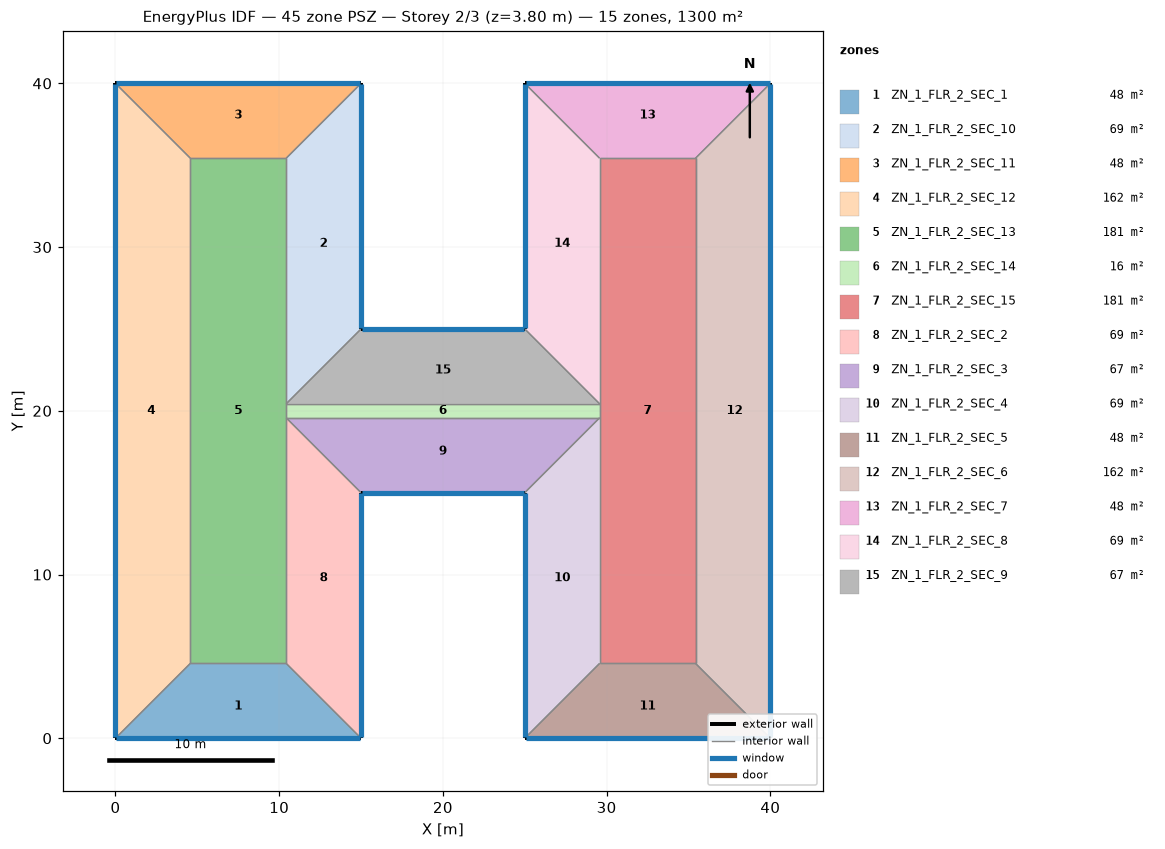
=== STOREY PLAN SPEC (per zone: floor XY polygon, exterior-wall plan segments, windows/doors) ===
zone 1: ZN_1_FLR_2_SEC_1  (47.7 m²)
  floor: (4.57, 4.57) (10.43, 4.57) (15.00, 0.00) (0.00, 0.00)
  exterior wall: (0.00, 0.00) – (15.00, 0.00)  [15.0 m]
    window: (0.05, 0.00) – (14.95, 0.00)  [22.8 m²]
  interior walls: 3
zone 2: ZN_1_FLR_2_SEC_10  (68.6 m²)
  floor: (10.43, 35.43) (15.00, 40.00) (15.00, 25.00) (10.43, 20.43)
  exterior wall: (15.00, 25.00) – (15.00, 40.00)  [15.0 m]
    window: (15.00, 25.05) – (15.00, 39.95)  [22.8 m²]
  interior walls: 3
zone 3: ZN_1_FLR_2_SEC_11  (47.7 m²)
  floor: (0.00, 40.00) (15.00, 40.00) (10.43, 35.43) (4.57, 35.43)
  exterior wall: (15.00, 40.00) – (0.00, 40.00)  [15.0 m]
    window: (14.95, 40.00) – (0.05, 40.00)  [22.8 m²]
  interior walls: 3
zone 4: ZN_1_FLR_2_SEC_12  (161.9 m²)
  floor: (0.00, 40.00) (4.57, 35.43) (4.57, 4.57) (0.00, 0.00)
  exterior wall: (0.00, 40.00) – (0.00, 0.00)  [40.0 m]
    window: (0.00, 39.95) – (0.00, 0.05)  [60.8 m²]
  interior walls: 3
zone 5: ZN_1_FLR_2_SEC_13  (180.8 m²)
  floor: (4.57, 35.43) (10.43, 35.43) (10.43, 4.57) (4.57, 4.57)
  interior walls: 6
zone 6: ZN_1_FLR_2_SEC_14  (16.5 m²)
  floor: (10.43, 20.43) (29.57, 20.43) (29.57, 19.57) (10.43, 19.57)
  interior walls: 4
zone 7: ZN_1_FLR_2_SEC_15  (180.8 m²)
  floor: (29.57, 35.43) (35.43, 35.43) (35.43, 4.57) (29.57, 4.57)
  interior walls: 6
zone 8: ZN_1_FLR_2_SEC_2  (68.6 m²)
  floor: (10.43, 19.57) (15.00, 15.00) (15.00, 0.00) (10.43, 4.57)
  exterior wall: (15.00, 0.00) – (15.00, 15.00)  [15.0 m]
    window: (15.00, 0.05) – (15.00, 14.95)  [22.8 m²]
  interior walls: 3
zone 9: ZN_1_FLR_2_SEC_3  (66.6 m²)
  floor: (10.43, 19.57) (29.57, 19.57) (25.00, 15.00) (15.00, 15.00)
  exterior wall: (15.00, 15.00) – (25.00, 15.00)  [10.0 m]
    window: (15.05, 15.00) – (24.95, 15.00)  [15.2 m²]
  interior walls: 3
zone 10: ZN_1_FLR_2_SEC_4  (68.6 m²)
  floor: (25.00, 15.00) (29.57, 19.57) (29.57, 4.57) (25.00, 0.00)
  exterior wall: (25.00, 15.00) – (25.00, 0.00)  [15.0 m]
    window: (25.00, 14.95) – (25.00, 0.05)  [22.8 m²]
  interior walls: 3
zone 11: ZN_1_FLR_2_SEC_5  (47.7 m²)
  floor: (29.57, 4.57) (35.43, 4.57) (40.00, 0.00) (25.00, 0.00)
  exterior wall: (25.00, 0.00) – (40.00, 0.00)  [15.0 m]
    window: (25.05, 0.00) – (39.95, 0.00)  [22.8 m²]
  interior walls: 3
zone 12: ZN_1_FLR_2_SEC_6  (161.9 m²)
  floor: (35.43, 35.43) (40.00, 40.00) (40.00, 0.00) (35.43, 4.57)
  exterior wall: (40.00, 0.00) – (40.00, 40.00)  [40.0 m]
    window: (40.00, 0.05) – (40.00, 39.95)  [60.8 m²]
  interior walls: 3
zone 13: ZN_1_FLR_2_SEC_7  (47.7 m²)
  floor: (25.00, 40.00) (40.00, 40.00) (35.43, 35.43) (29.57, 35.43)
  exterior wall: (40.00, 40.00) – (25.00, 40.00)  [15.0 m]
    window: (39.95, 40.00) – (25.05, 40.00)  [22.8 m²]
  interior walls: 3
zone 14: ZN_1_FLR_2_SEC_8  (68.6 m²)
  floor: (25.00, 40.00) (29.57, 35.43) (29.57, 20.43) (25.00, 25.00)
  exterior wall: (25.00, 40.00) – (25.00, 25.00)  [15.0 m]
    window: (25.00, 39.95) – (25.00, 25.05)  [22.8 m²]
  interior walls: 3
zone 15: ZN_1_FLR_2_SEC_9  (66.6 m²)
  floor: (15.00, 25.00) (25.00, 25.00) (29.57, 20.43) (10.43, 20.43)
  exterior wall: (25.00, 25.00) – (15.00, 25.00)  [10.0 m]
    window: (24.95, 25.00) – (15.05, 25.00)  [15.2 m²]
  interior walls: 3

=== DERIVED (storey summary) ===
Building: 45 zone PSZ
Storey: 2 of 3  (floor level z = 3.80 m)
Storey gross floor area: 1300.0 m²
Zones on this storey: 15
  - ZN_1_FLR_2_SEC_1: floor 47.7 m²; exterior wall 15.0 m (57.0 m²); 1 window(s) 22.8 m²; WWR 40.0%
  - ZN_1_FLR_2_SEC_10: floor 68.6 m²; exterior wall 15.0 m (57.0 m²); 1 window(s) 22.8 m²; WWR 40.0%
  - ZN_1_FLR_2_SEC_11: floor 47.7 m²; exterior wall 15.0 m (57.0 m²); 1 window(s) 22.8 m²; WWR 40.0%
  - ZN_1_FLR_2_SEC_12: floor 161.9 m²; exterior wall 40.0 m (152.0 m²); 1 window(s) 60.8 m²; WWR 40.0%
  - ZN_1_FLR_2_SEC_13: floor 180.8 m²
  - ZN_1_FLR_2_SEC_14: floor 16.5 m²
  - ZN_1_FLR_2_SEC_15: floor 180.8 m²
  - ZN_1_FLR_2_SEC_2: floor 68.6 m²; exterior wall 15.0 m (57.0 m²); 1 window(s) 22.8 m²; WWR 40.0%
  - ZN_1_FLR_2_SEC_3: floor 66.6 m²; exterior wall 10.0 m (38.0 m²); 1 window(s) 15.2 m²; WWR 40.0%
  - ZN_1_FLR_2_SEC_4: floor 68.6 m²; exterior wall 15.0 m (57.0 m²); 1 window(s) 22.8 m²; WWR 40.0%
  - ZN_1_FLR_2_SEC_5: floor 47.7 m²; exterior wall 15.0 m (57.0 m²); 1 window(s) 22.8 m²; WWR 40.0%
  - ZN_1_FLR_2_SEC_6: floor 161.9 m²; exterior wall 40.0 m (152.0 m²); 1 window(s) 60.8 m²; WWR 40.0%
  - ZN_1_FLR_2_SEC_7: floor 47.7 m²; exterior wall 15.0 m (57.0 m²); 1 window(s) 22.8 m²; WWR 40.0%
  - ZN_1_FLR_2_SEC_8: floor 68.6 m²; exterior wall 15.0 m (57.0 m²); 1 window(s) 22.8 m²; WWR 40.0%
  - ZN_1_FLR_2_SEC_9: floor 66.6 m²; exterior wall 10.0 m (38.0 m²); 1 window(s) 15.2 m²; WWR 40.0%
Zone adjacency (shared interzone walls):
  - ZN_1_FLR_2_SEC_1 ↔ ZN_1_FLR_2_SEC_12
  - ZN_1_FLR_2_SEC_1 ↔ ZN_1_FLR_2_SEC_13
  - ZN_1_FLR_2_SEC_1 ↔ ZN_1_FLR_2_SEC_2
  - ZN_1_FLR_2_SEC_10 ↔ ZN_1_FLR_2_SEC_11
  - ZN_1_FLR_2_SEC_10 ↔ ZN_1_FLR_2_SEC_13
  - ZN_1_FLR_2_SEC_10 ↔ ZN_1_FLR_2_SEC_9
  - ZN_1_FLR_2_SEC_11 ↔ ZN_1_FLR_2_SEC_12
  - ZN_1_FLR_2_SEC_11 ↔ ZN_1_FLR_2_SEC_13
  - ZN_1_FLR_2_SEC_12 ↔ ZN_1_FLR_2_SEC_13
  - ZN_1_FLR_2_SEC_13 ↔ ZN_1_FLR_2_SEC_14
  - ZN_1_FLR_2_SEC_13 ↔ ZN_1_FLR_2_SEC_2
  - ZN_1_FLR_2_SEC_14 ↔ ZN_1_FLR_2_SEC_15
  - ZN_1_FLR_2_SEC_14 ↔ ZN_1_FLR_2_SEC_3
  - ZN_1_FLR_2_SEC_14 ↔ ZN_1_FLR_2_SEC_9
  - ZN_1_FLR_2_SEC_15 ↔ ZN_1_FLR_2_SEC_4
  - ZN_1_FLR_2_SEC_15 ↔ ZN_1_FLR_2_SEC_5
  - ZN_1_FLR_2_SEC_15 ↔ ZN_1_FLR_2_SEC_6
  - ZN_1_FLR_2_SEC_15 ↔ ZN_1_FLR_2_SEC_7
  - ZN_1_FLR_2_SEC_15 ↔ ZN_1_FLR_2_SEC_8
  - ZN_1_FLR_2_SEC_2 ↔ ZN_1_FLR_2_SEC_3
  - ZN_1_FLR_2_SEC_3 ↔ ZN_1_FLR_2_SEC_4
  - ZN_1_FLR_2_SEC_4 ↔ ZN_1_FLR_2_SEC_5
  - ZN_1_FLR_2_SEC_5 ↔ ZN_1_FLR_2_SEC_6
  - ZN_1_FLR_2_SEC_6 ↔ ZN_1_FLR_2_SEC_7
  - ZN_1_FLR_2_SEC_7 ↔ ZN_1_FLR_2_SEC_8
  - ZN_1_FLR_2_SEC_8 ↔ ZN_1_FLR_2_SEC_9